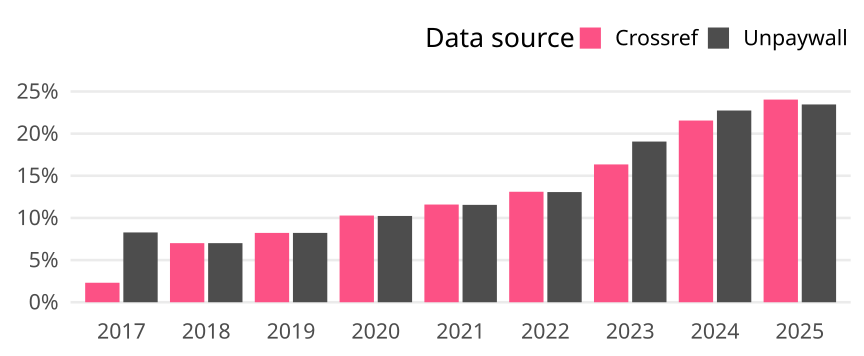

Source data for this figure (header and first rows):
cr_year, cat, article_total, name, oa_articles, oa_share
2017, Global, 28200, Crossref, 652, 0.02312
2017, Global, 28200, Unpaywall, 2335, 0.0828
2018, Global, 29114, Crossref, 2041, 0.0701
2018, Global, 29114, Unpaywall, 2041, 0.0701
2019, Global, 30419, Crossref, 2502, 0.08225
2019, Global, 30419, Unpaywall, 2502, 0.08225
2020, Global, 31744, Crossref, 3265, 0.1029
2020, Global, 31744, Unpaywall, 3249, 0.1024
2021, Global, 30767, Crossref, 3566, 0.1159
2021, Global, 30767, Unpaywall, 3554, 0.1155
2022, Global, 30008, Crossref, 3933, 0.1311
2022, Global, 30008, Unpaywall, 3922, 0.1307
2023, Global, 30272, Crossref, 4949, 0.1635
2023, Global, 30272, Unpaywall, 5770, 0.1906
2024, Global, 30875, Crossref, 6655, 0.2155
2024, Global, 30875, Unpaywall, 7022, 0.2274
2025, Global, 12492, Crossref, 3003, 0.2404
2025, Global, 12492, Unpaywall, 2931, 0.2346
